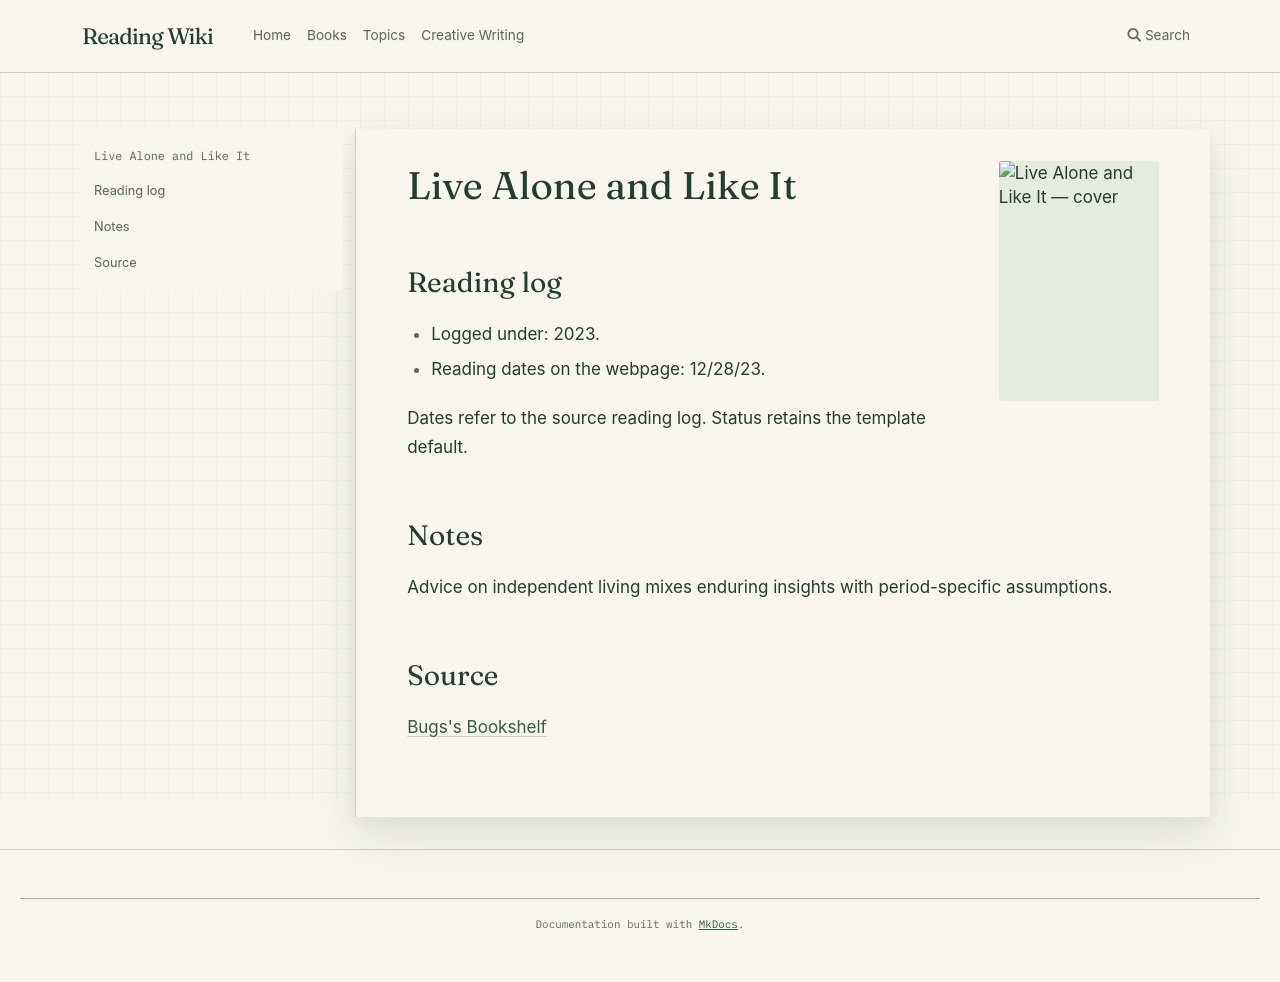

repository: l4valamp/reading-wiki · page: books/Live Alone and Like It/index.html · generator: mkdocs

---
tags:
  - book
  - unfinished-page
author: "Marjorie Hillis"
cover image: "https://bugsblog.neocities.org/Bookcovers/a1204c5a93340e98fa10d2628954c343.jpg"
status: To read
date started: 2023-12-28
date ended: 2023-12-28
---
# Live Alone and Like It

## Reading log

- Logged under: 2023.
- Reading dates on the webpage: 12/28/23.

Dates refer to the source reading log. Status retains the template default.

## Notes

Advice on independent living mixes enduring insights with period-specific assumptions.

## Source

[Bugs's Bookshelf](https://bugsblog.neocities.org/)
